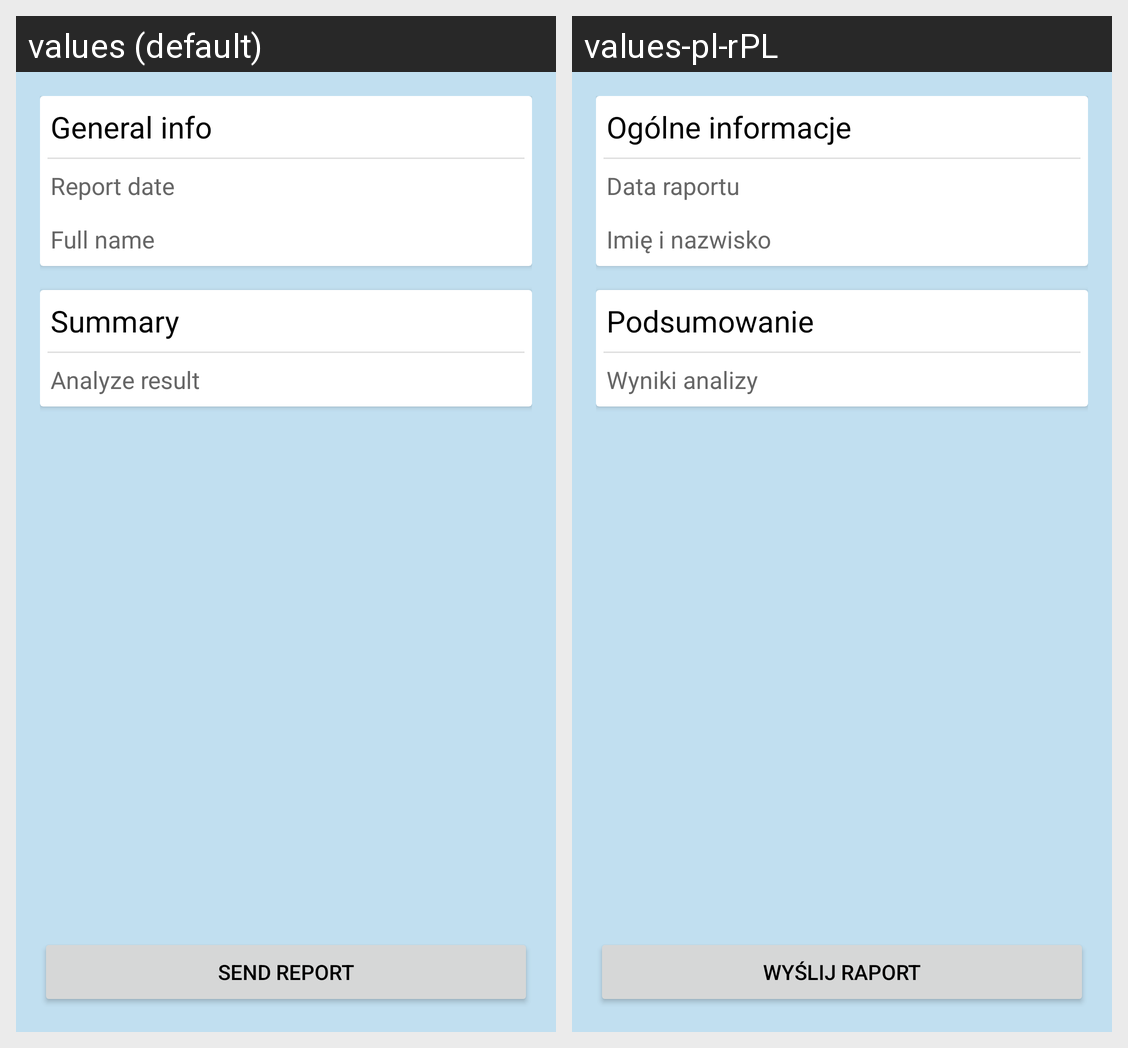

Here is an Android app screen in its default locale and in the app's own translations. Write out the translated-string differences for the strings that appear on this screen.
Android screen res/layout/fragment_general_report.xml rendered under 2 locales, left to right: values (default), values-pl-rPL. Device: Nexus 5 (rendered at 1080×1920; each locale shown at half size, 540×960, under a caption strip naming it); theme CustomTheme.
Strings drawn on this screen, with the default value and each locale's value (text and hints the layout hard-codes, and strings that could not be matched under every locale, appear in the picture but are not listed):

general_info_text_view
  values: General info
  values-pl-rPL: Ogólne informacje

report_date_text_view
  values: Report date
  values-pl-rPL: Data raportu

name_label_text_view
  values: Full name
  values-pl-rPL: Imię i nazwisko

summary_label_text_view
  values: Summary
  values-pl-rPL: Podsumowanie

analyze_result_label_text_view
  values: Analyze result
  values-pl-rPL: Wyniki analizy

send_report_button
  values: Send report
  values-pl-rPL: Wyślij raport
